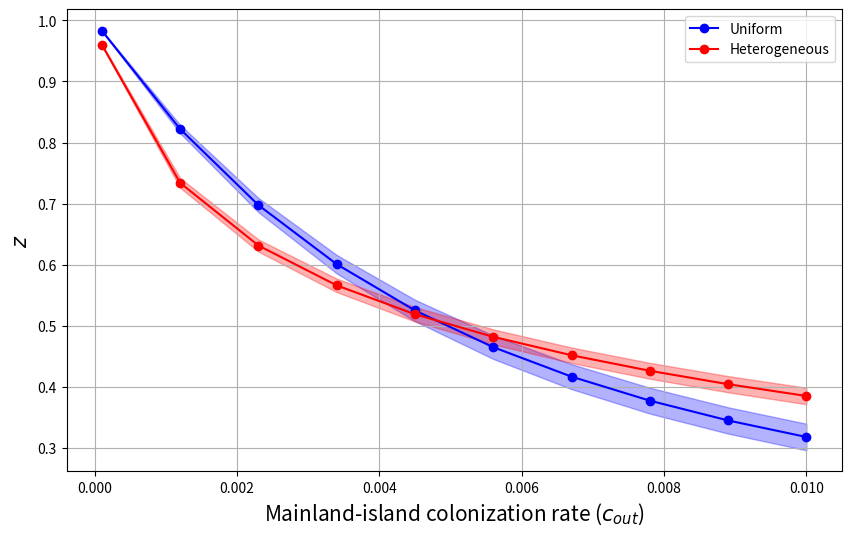

The matplotlib source for this figure:
import numpy as np
import matplotlib.pyplot as plt
from scipy.stats import logser
from scipy.optimize import curve_fit

# Function to generate species abundance distribution
def reg_colo_rate(M, theta):
    r = logser.rvs(theta, size=M)
    return r / sum(r) * M

# Function to calculate probability of an unoccupied site
def calculate_p0(n, c_in, c_out, e, C_S):
    beta = (n * c_out * C_S) / c_in
    return (1 - c_in / e) ** beta

# Arrhenius species-area relationship function
def arrhenius_law(x, c, z):
    return c * x**z

# Define parameters
n_values = range(1, 301)
c_in = 0.8
c_out_values = np.linspace(0.0001, 0.01, num=10)
e = 1
C_S = 1
M = 2000
theta_values = [0.00001, 0.9]  # Values of theta to compare

# Initialize storage for z values and confidence intervals
z_values_dict = {}
z_errors_dict = {}
critical_value = 2.576  # 99% confidence interval

# Loop over theta values
for theta in theta_values:
    distrib = reg_colo_rate(M, theta)  # Generate species abundance distribution
    z_values = []
    z_errors = []

    for c_out in c_out_values:
        S = []
        for n in n_values:
            S_value = sum(1 - calculate_p0(n, c_in, c_out, e, s) for s in distrib)
            S.append(S_value)
        
        # Fit to Arrhenius law
        popt, pcov = curve_fit(arrhenius_law, n_values, S)
        
        # Extract z value and its 99% confidence interval
        z = popt[1]
        z_std_err = np.sqrt(pcov[1, 1])
        z_values.append(z)
        z_errors.append(critical_value * z_std_err)

    # Store results for this theta
    z_values_dict[theta] = z_values
    z_errors_dict[theta] = z_errors

# Plot z as a function of c_out for both theta values with confidence intervals
plt.figure(figsize=(10, 6))
colors = ['blue', 'red']
labels = ['Uniform', 'Heterogeneous']
for i, theta in enumerate(theta_values):
    plt.plot(c_out_values, z_values_dict[theta], marker='o', color=colors[i], label=rf'{labels[i]}')
    
    # Create shaded confidence interval
    upper_bound = np.array(z_values_dict[theta]) + np.array(z_errors_dict[theta])
    lower_bound = np.array(z_values_dict[theta]) - np.array(z_errors_dict[theta])
    plt.fill_between(c_out_values, lower_bound, upper_bound, color=colors[i], alpha=0.3)

# Labels and title
plt.xlabel(r'Mainland-island colonization rate ($c_{out}$)', fontsize=15)
plt.ylabel(r'$z$', fontsize=15)
# plt.title(r'Heterogeneous case: Comparison of $	heta = 0.001$ and $	heta = 0.9$', fontsize=15)
plt.grid(True)
plt.legend()
plt.show()